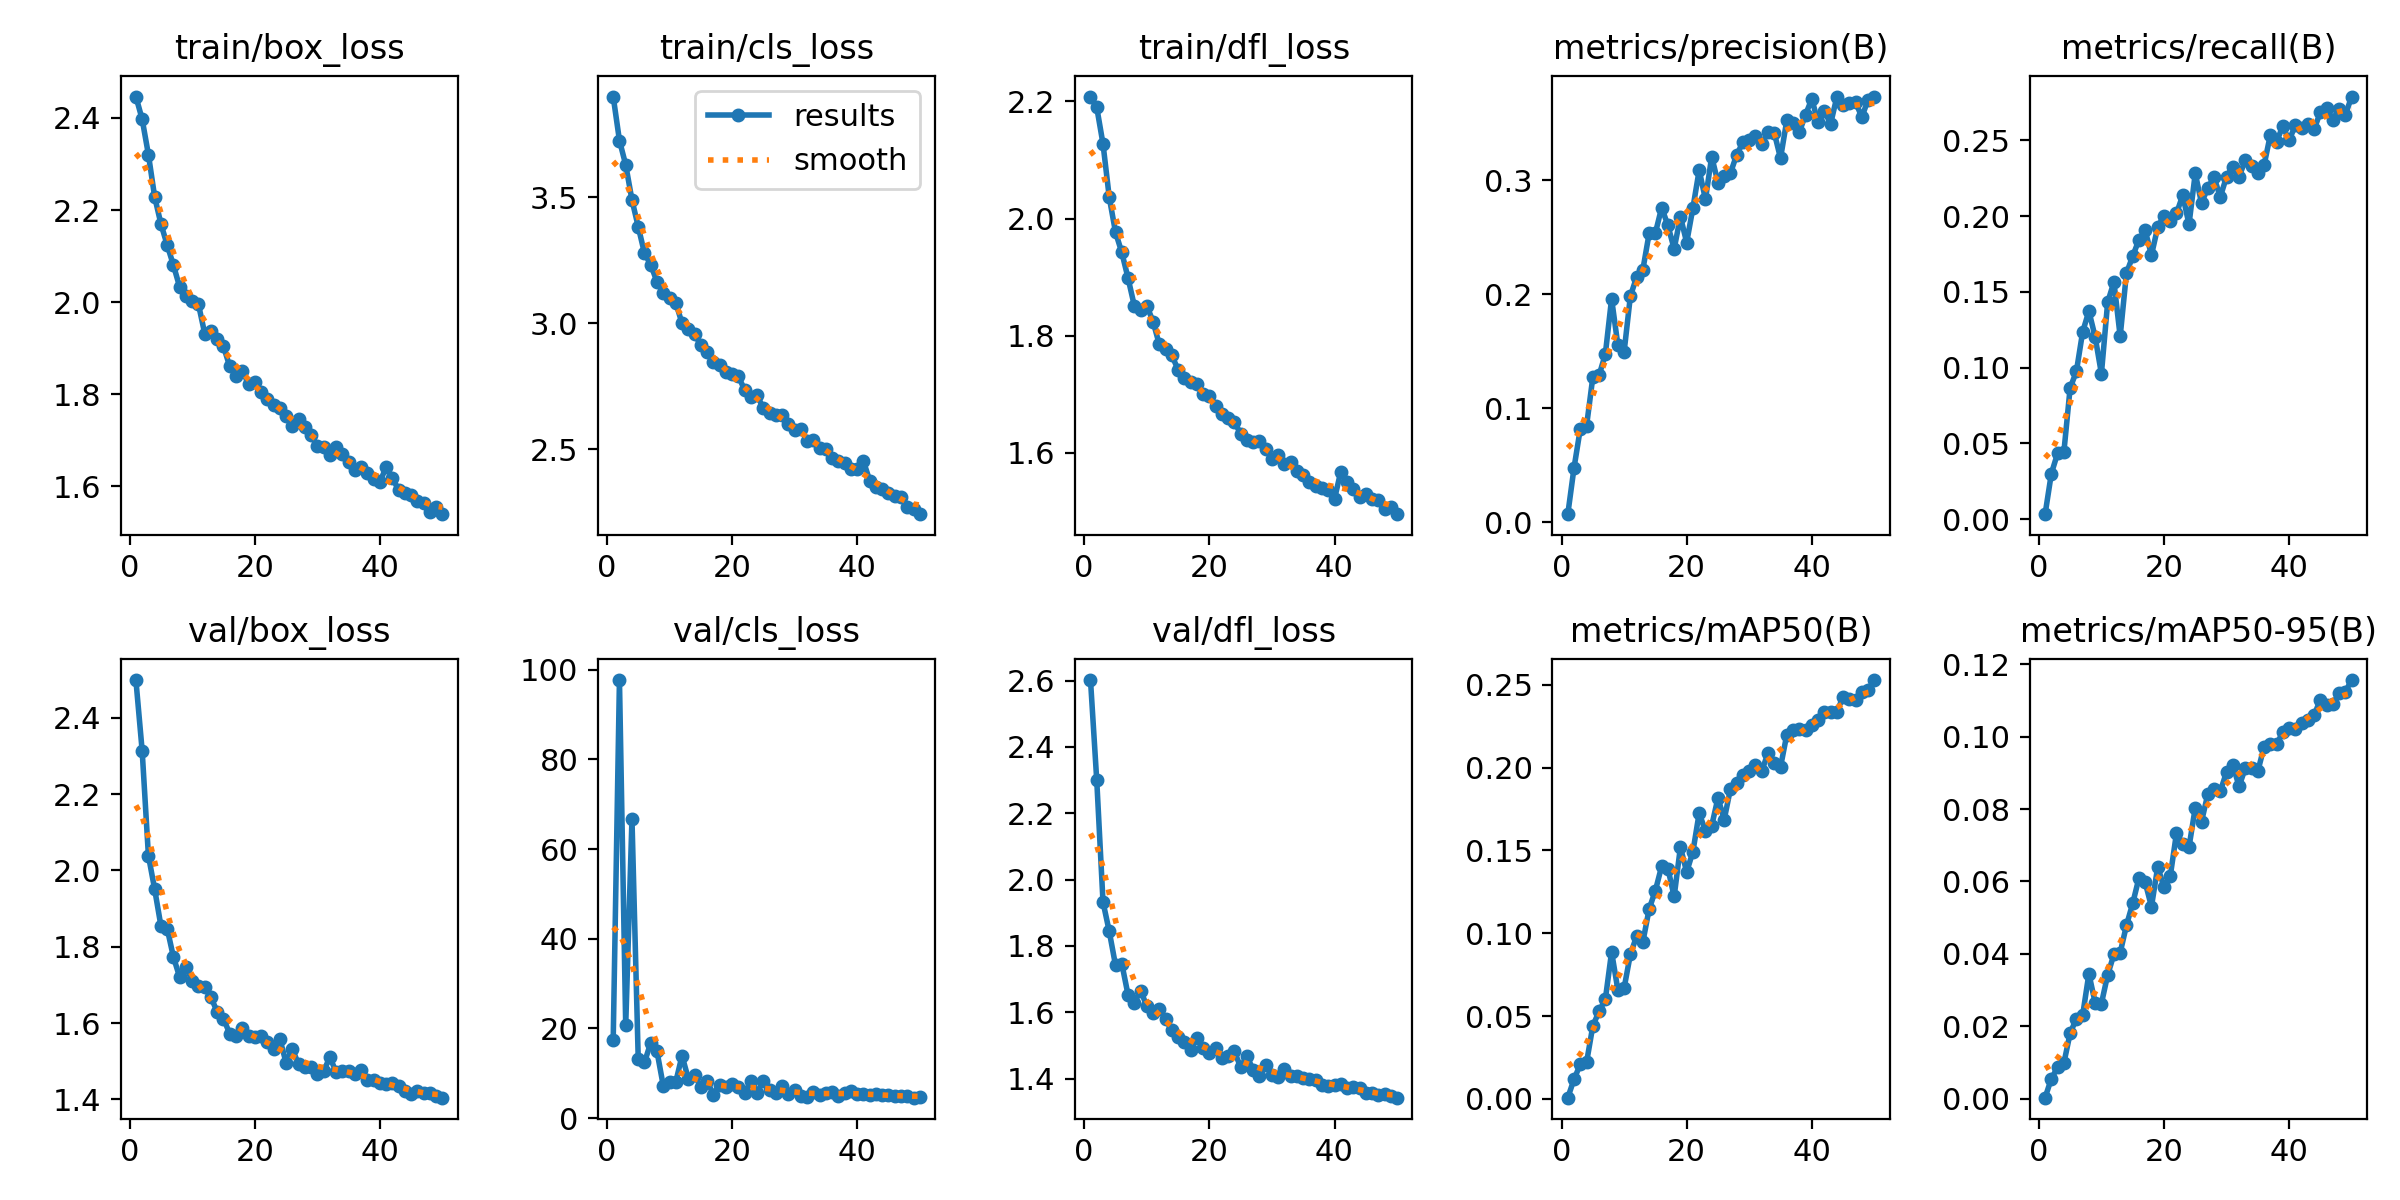

Data behind this chart, as committed beside it:
epoch, time, train/box_loss, train/cls_loss, train/dfl_loss, metrics/precision(B), metrics/recall(B), metrics/mAP50(B), metrics/mAP50-95(B), val/box_loss, val/cls_loss, val/dfl_loss, lr/pg0, lr/pg1, lr/pg2
1, 97.89, 2.446, 3.898, 2.208, 0.00703, 0.00326, 0.00077, 0.00023, 2.499, 17.42, 2.602, 0.07332, 0.002425, 0.002425
2, 188, 2.397, 3.724, 2.19, 0.04784, 0.03006, 0.01191, 0.0055, 2.314, 97.67, 2.299, 0.04648, 0.004759, 0.004759
3, 276.3, 2.32, 3.628, 2.127, 0.08199, 0.04346, 0.02096, 0.00859, 2.039, 20.69, 1.932, 0.01954, 0.006997, 0.006997
4, 363, 2.228, 3.488, 2.036, 0.08451, 0.0442, 0.02208, 0.00978, 1.951, 66.67, 1.844, 0.007835, 0.007835, 0.007835
5, 449, 2.17, 3.383, 1.976, 0.1272, 0.08653, 0.04406, 0.01802, 1.855, 13.27, 1.742, 0.007671, 0.007671, 0.007671
6, 536.2, 2.124, 3.278, 1.942, 0.1288, 0.09743, 0.05295, 0.02208, 1.848, 12.44, 1.747, 0.007506, 0.007506, 0.007506
7, 623.5, 2.08, 3.232, 1.898, 0.1474, 0.1235, 0.06011, 0.02299, 1.773, 16.83, 1.653, 0.007341, 0.007341, 0.007341
8, 709.9, 2.033, 3.164, 1.851, 0.196, 0.1373, 0.08875, 0.03447, 1.72, 14.87, 1.629, 0.007176, 0.007176, 0.007176
9, 797, 2.013, 3.12, 1.843, 0.1555, 0.1202, 0.06592, 0.02646, 1.747, 7.254, 1.666, 0.007011, 0.007011, 0.007011
10, 883.3, 2.002, 3.1, 1.851, 0.1494, 0.09598, 0.06695, 0.02623, 1.71, 8.025, 1.619, 0.006846, 0.006846, 0.006846
11, 969.2, 1.995, 3.082, 1.824, 0.1983, 0.1431, 0.08724, 0.03416, 1.697, 8.06, 1.598, 0.006681, 0.006681, 0.006681
12, 1054, 1.932, 3, 1.785, 0.2151, 0.1565, 0.09825, 0.03984, 1.695, 13.94, 1.611, 0.006516, 0.006516, 0.006516
13, 1141, 1.937, 2.977, 1.778, 0.2216, 0.1206, 0.09482, 0.04028, 1.667, 8.844, 1.579, 0.006352, 0.006352, 0.006352
14, 1229, 1.92, 2.958, 1.766, 0.2534, 0.1623, 0.1146, 0.04785, 1.63, 9.723, 1.546, 0.006187, 0.006187, 0.006187
15, 1315, 1.904, 2.914, 1.742, 0.2537, 0.1735, 0.1258, 0.0539, 1.612, 6.95, 1.525, 0.006022, 0.006022, 0.006022
16, 1402, 1.86, 2.887, 1.728, 0.276, 0.1844, 0.1404, 0.06096, 1.572, 8.376, 1.51, 0.005857, 0.005857, 0.005857
17, 1489, 1.84, 2.845, 1.721, 0.2604, 0.1905, 0.1391, 0.05971, 1.567, 5.265, 1.488, 0.005692, 0.005692, 0.005692
18, 1575, 1.851, 2.834, 1.718, 0.2397, 0.1742, 0.1222, 0.05305, 1.588, 7.446, 1.523, 0.005527, 0.005527, 0.005527
19, 1661, 1.822, 2.806, 1.701, 0.2681, 0.1927, 0.152, 0.06398, 1.567, 6.902, 1.492, 0.005362, 0.005362, 0.005362
20, 1748, 1.827, 2.798, 1.697, 0.2453, 0.2003, 0.137, 0.05847, 1.564, 7.709, 1.476, 0.005197, 0.005197, 0.005197
21, 1834, 1.805, 2.79, 1.68, 0.2758, 0.1967, 0.1493, 0.0614, 1.566, 6.939, 1.491, 0.005033, 0.005033, 0.005033
22, 1921, 1.79, 2.737, 1.667, 0.3089, 0.2017, 0.1726, 0.07336, 1.552, 5.58, 1.463, 0.004868, 0.004868, 0.004868
23, 2008, 1.777, 2.707, 1.66, 0.2833, 0.2137, 0.1617, 0.07023, 1.533, 8.325, 1.467, 0.004703, 0.004703, 0.004703
24, 2095, 1.77, 2.715, 1.652, 0.3208, 0.1945, 0.1649, 0.06946, 1.559, 5.691, 1.482, 0.004538, 0.004538, 0.004538
25, 2181, 1.754, 2.663, 1.633, 0.2979, 0.2282, 0.1817, 0.08039, 1.497, 8.386, 1.435, 0.004373, 0.004373, 0.004373
26, 2268, 1.731, 2.644, 1.622, 0.3036, 0.2086, 0.1686, 0.07651, 1.533, 6.319, 1.467, 0.004208, 0.004208, 0.004208
27, 2353, 1.746, 2.638, 1.618, 0.3064, 0.2185, 0.1873, 0.0841, 1.492, 5.597, 1.427, 0.004043, 0.004043, 0.004043
28, 2440, 1.728, 2.637, 1.621, 0.3224, 0.2256, 0.1905, 0.08541, 1.484, 7.19, 1.407, 0.003878, 0.003878, 0.003878
29, 2526, 1.711, 2.6, 1.606, 0.3333, 0.2126, 0.1958, 0.08489, 1.485, 5.504, 1.44, 0.003714, 0.003714, 0.003714
30, 2613, 1.687, 2.576, 1.59, 0.3353, 0.226, 0.1979, 0.09025, 1.467, 6.394, 1.411, 0.003549, 0.003549, 0.003549
31, 2700, 1.686, 2.581, 1.597, 0.3387, 0.2325, 0.2014, 0.09226, 1.473, 4.861, 1.404, 0.003384, 0.003384, 0.003384
32, 2787, 1.667, 2.533, 1.581, 0.3317, 0.226, 0.1979, 0.08629, 1.511, 4.778, 1.428, 0.003219, 0.003219, 0.003219
33, 2872, 1.686, 2.539, 1.584, 0.3424, 0.2369, 0.2089, 0.0913, 1.472, 5.943, 1.407, 0.003054, 0.003054, 0.003054
34, 2958, 1.669, 2.507, 1.569, 0.3416, 0.2333, 0.203, 0.09131, 1.475, 5.218, 1.409, 0.002889, 0.002889, 0.002889
35, 3043, 1.653, 2.503, 1.562, 0.3193, 0.2282, 0.2004, 0.09044, 1.475, 5.542, 1.403, 0.002724, 0.002724, 0.002724
36, 3129, 1.636, 2.468, 1.55, 0.3525, 0.2336, 0.2199, 0.09721, 1.468, 5.9, 1.399, 0.00256, 0.00256, 0.00256
37, 3215, 1.641, 2.453, 1.544, 0.35, 0.2535, 0.2225, 0.09789, 1.477, 4.859, 1.396, 0.002395, 0.002395, 0.002395
38, 3300, 1.628, 2.445, 1.54, 0.3422, 0.2492, 0.2236, 0.09792, 1.451, 5.732, 1.381, 0.00223, 0.00223, 0.00223
39, 3386, 1.616, 2.423, 1.536, 0.3575, 0.2593, 0.223, 0.1012, 1.45, 6.042, 1.378, 0.002065, 0.002065, 0.002065
40, 3473, 1.61, 2.421, 1.521, 0.3714, 0.2499, 0.2257, 0.1024, 1.443, 5.418, 1.38, 0.0019, 0.0019, 0.0019
41, 3559, 1.642, 2.453, 1.568, 0.3507, 0.2601, 0.229, 0.1021, 1.442, 5.475, 1.384, 0.001735, 0.001735, 0.001735
42, 3644, 1.619, 2.377, 1.55, 0.361, 0.2579, 0.2337, 0.1039, 1.443, 5.203, 1.373, 0.00157, 0.00157, 0.00157
43, 3730, 1.591, 2.353, 1.538, 0.3493, 0.2608, 0.2334, 0.1045, 1.436, 5.313, 1.375, 0.001405, 0.001405, 0.001405
44, 3818, 1.586, 2.344, 1.525, 0.373, 0.2571, 0.2337, 0.1061, 1.423, 5.119, 1.372, 0.001241, 0.001241, 0.001241
45, 3904, 1.582, 2.329, 1.53, 0.3659, 0.2687, 0.2427, 0.1101, 1.413, 5.069, 1.356, 0.001076, 0.001076, 0.001076
46, 3990, 1.569, 2.316, 1.522, 0.3679, 0.2714, 0.2413, 0.1087, 1.423, 5.023, 1.358, 0.0009108, 0.0009108, 0.0009108
47, 4076, 1.564, 2.313, 1.52, 0.3685, 0.2637, 0.2407, 0.1091, 1.416, 4.918, 1.352, 0.0007459, 0.0007459, 0.0007459
48, 4161, 1.545, 2.274, 1.504, 0.3553, 0.2709, 0.2459, 0.1121, 1.416, 5.061, 1.352, 0.0005811, 0.0005811, 0.0005811
49, 4248, 1.554, 2.266, 1.508, 0.3708, 0.2669, 0.2469, 0.1125, 1.408, 4.579, 1.347, 0.0004162, 0.0004162, 0.0004162
50, 4334, 1.54, 2.244, 1.496, 0.3734, 0.2789, 0.2529, 0.1157, 1.405, 4.832, 1.343, 0.0002513, 0.0002513, 0.0002513
